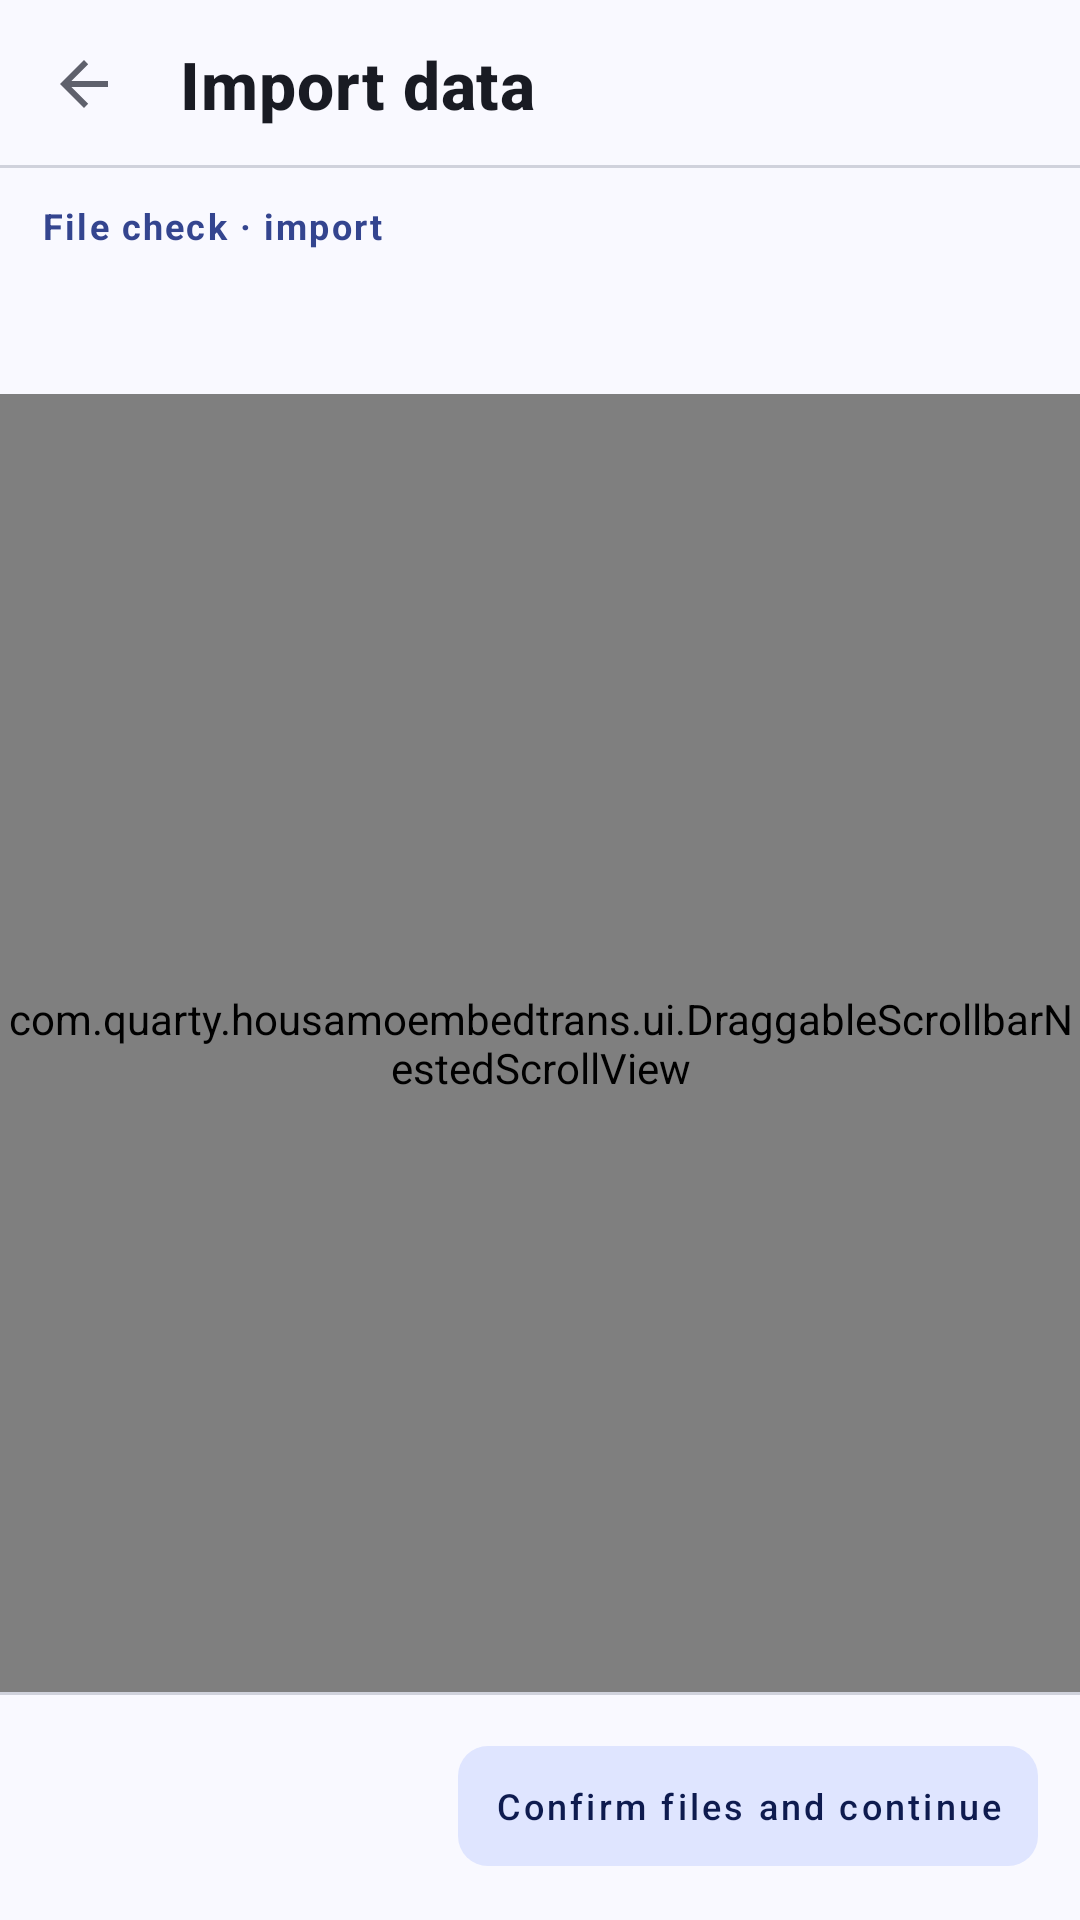

This screen was rendered from an Android layout file. Write that file and the resources it references.
<!-- AndroidManifest.xml: application theme Theme.HousamoEmbedTrans -->
<!-- res/layout/activity_management_import.xml -->
<?xml version="1.0" encoding="utf-8"?>
<LinearLayout
    xmlns:android="http://schemas.android.com/apk/res/android"
    xmlns:app="http://schemas.android.com/apk/res-auto"
    android:id="@+id/root_management_import"
    android:layout_width="match_parent"
    android:layout_height="match_parent"
    android:background="@color/het_surface"
    android:orientation="vertical">

    <com.google.android.material.appbar.MaterialToolbar
        android:id="@+id/toolbar_management_import"
        style="@style/Widget.HET.ManagementImport.Toolbar"
        android:layout_width="match_parent"
        android:layout_height="56dp"
        android:minHeight="56dp"
        app:navigationContentDescription="@string/back_action"
        app:navigationIcon="?attr/homeAsUpIndicator"
        app:title="@string/management_import_title" />

    <LinearLayout
        android:id="@+id/container_management_import_intro"
        android:layout_width="match_parent"
        android:layout_height="wrap_content"
        android:orientation="vertical"
        android:paddingStart="14dp"
        android:paddingTop="13dp"
        android:paddingEnd="14dp"
        android:paddingBottom="3dp">

        <TextView
            android:id="@+id/tv_management_import_eyebrow"
            style="@style/TextAppearance.HET.ManagementImport.Eyebrow"
            android:layout_width="match_parent"
            android:layout_height="wrap_content"
            android:text="@string/management_import_eyebrow" />

        <TextView
            android:id="@+id/tv_management_import_heading"
            style="@style/TextAppearance.HET.ManagementImport.Heading"
            android:layout_width="match_parent"
            android:layout_height="wrap_content"
            android:layout_marginTop="4dp" />

        <TextView
            android:id="@+id/tv_management_import_description"
            style="@style/TextAppearance.HET.ManagementImport.Description"
            android:layout_width="match_parent"
            android:layout_height="wrap_content"
            android:layout_marginTop="5dp" />
    </LinearLayout>

    <com.quarty.housamoembedtrans.ui.DraggableScrollbarNestedScrollView
        style="@style/Widget.HET.ScrollView"
        android:id="@+id/scroll_management_import_files"
        android:layout_width="match_parent"
        android:layout_height="0dp"
        android:layout_weight="1"
        android:clipToPadding="false"
        android:fillViewport="false">

        <LinearLayout
            android:id="@+id/container_management_import_source_card"
            android:layout_width="match_parent"
            android:layout_height="wrap_content"
            android:layout_marginStart="14dp"
            android:layout_marginTop="6dp"
            android:layout_marginEnd="14dp"
            android:background="@drawable/bg_management_import_surface"
            android:clipToPadding="false"
            android:orientation="vertical">

        <TextView
            android:id="@+id/tv_management_import_status"
            style="@style/TextAppearance.HET.ManagementImport.Meta"
            android:layout_width="match_parent"
            android:layout_height="wrap_content"
            android:paddingStart="12dp"
            android:paddingTop="8dp"
            android:paddingEnd="12dp"
            android:paddingBottom="5dp" />

        <LinearLayout
            android:id="@+id/container_management_import_file_actions"
            android:layout_width="match_parent"
            android:layout_height="wrap_content"
            android:gravity="end|center_vertical"
            android:orientation="horizontal"
            android:paddingStart="12dp"
            android:paddingTop="2dp"
            android:paddingEnd="12dp"
            android:paddingBottom="2dp">

        <com.google.android.material.button.MaterialButton
            android:id="@+id/btn_management_import_add"
            style="@style/Widget.HET.ManagementImport.Button.Icon"
            android:layout_width="wrap_content"
            android:layout_height="34dp"
            android:contentDescription="@string/management_import_add_description"
            android:text=""
            app:icon="@drawable/ic_management_import_add"
            app:iconGravity="textStart"
            app:iconPadding="0dp" />

        <com.google.android.material.button.MaterialButton
            android:id="@+id/btn_management_import_remove_mode"
            style="@style/Widget.HET.ManagementImport.Button.Icon"
            android:layout_width="wrap_content"
            android:layout_height="34dp"
            android:layout_marginStart="6dp"
            android:contentDescription="@string/management_import_remove_mode_description"
            android:text=""
            app:icon="@drawable/ic_management_import_remove"
            app:iconGravity="textStart"
            app:iconPadding="0dp" />

            <com.google.android.material.button.MaterialButton
                android:id="@+id/btn_management_import_remove_cancel"
                style="@style/Widget.HET.ManagementImport.Button.Tonal"
                android:layout_width="wrap_content"
                android:layout_height="wrap_content"
                android:layout_marginStart="6dp"
                android:contentDescription="@string/management_import_remove_cancel_description"
                android:text="@string/cancel_action"
                android:visibility="gone" />
        </LinearLayout>

        <LinearLayout
            android:id="@+id/container_management_import_files"
            android:layout_width="match_parent"
            android:layout_height="wrap_content"
            android:orientation="vertical"
            android:paddingStart="12dp"
            android:paddingTop="3dp"
            android:paddingEnd="12dp"
            android:paddingBottom="12dp" />
        </LinearLayout>
    </com.quarty.housamoembedtrans.ui.DraggableScrollbarNestedScrollView>

    <com.quarty.housamoembedtrans.ui.DraggableScrollbarNestedScrollView
        style="@style/Widget.HET.ScrollView"
        android:id="@+id/scroll_management_import_preflight"
        android:layout_width="match_parent"
        android:layout_height="0dp"
        android:layout_weight="1"
        android:clipToPadding="false"
        android:fillViewport="true"
        android:visibility="gone">

        <LinearLayout
            android:id="@+id/container_management_import_preflight"
            android:layout_width="match_parent"
            android:layout_height="wrap_content"
            android:orientation="vertical"
            android:paddingStart="14dp"
            android:paddingTop="5dp"
            android:paddingEnd="14dp"
            android:paddingBottom="12dp" />
    </com.quarty.housamoembedtrans.ui.DraggableScrollbarNestedScrollView>

    <com.quarty.housamoembedtrans.ui.DraggableScrollbarNestedScrollView
        style="@style/Widget.HET.ScrollView"
        android:id="@+id/scroll_management_import_preview"
        android:layout_width="match_parent"
        android:layout_height="0dp"
        android:layout_weight="1"
        android:clipToPadding="false"
        android:fillViewport="true"
        android:visibility="gone">

        <LinearLayout
            android:id="@+id/container_management_import_preview"
            android:layout_width="match_parent"
            android:layout_height="wrap_content"
            android:orientation="vertical"
            android:paddingStart="14dp"
            android:paddingTop="6dp"
            android:paddingEnd="14dp"
            android:paddingBottom="12dp">

            <TextView
                android:id="@+id/tv_management_import_preview"
                style="@style/TextAppearance.HET.ManagementImport.Body"
                android:layout_width="match_parent"
                android:layout_height="wrap_content"
                android:background="@drawable/bg_management_import_summary"
                android:paddingStart="12dp"
                android:paddingTop="10dp"
                android:paddingEnd="12dp"
                android:paddingBottom="10dp"
                android:textIsSelectable="true" />

            <LinearLayout
                android:id="@+id/container_management_import_preview_files"
                android:layout_width="match_parent"
                android:layout_height="wrap_content"
                android:layout_marginTop="8dp"
                android:orientation="vertical" />
        </LinearLayout>
    </com.quarty.housamoembedtrans.ui.DraggableScrollbarNestedScrollView>

    <LinearLayout
        android:id="@+id/page_actions"
        android:layout_width="match_parent"
        android:layout_height="@dimen/het_bottom_bar_height"
        android:background="@drawable/bg_primary_navigation"
        android:baselineAligned="false"
        android:gravity="end|center_vertical"
        android:orientation="horizontal"
        android:paddingStart="14dp"
        android:paddingEnd="14dp">

        <FrameLayout
            android:id="@+id/container_management_import_confirm"
            android:layout_width="wrap_content"
            android:layout_height="wrap_content">

            <com.google.android.material.button.MaterialButton
                android:id="@+id/btn_management_import_confirm_files"
                style="@style/Widget.HET.ManagementImport.Button.Primary"
                android:layout_width="wrap_content"
                android:layout_height="wrap_content"
                android:layout_gravity="end"
                android:text="@string/management_import_confirm_files" />
        </FrameLayout>

        <LinearLayout
            android:id="@+id/container_management_import_preview_actions"
            android:layout_width="wrap_content"
            android:layout_height="wrap_content"
            android:gravity="end|center_vertical"
            android:orientation="horizontal"
            android:visibility="gone">

        <com.google.android.material.button.MaterialButton
            android:id="@+id/btn_management_import_generate_preview"
            style="@style/Widget.HET.ManagementImport.Button.Tonal"
            android:layout_width="wrap_content"
            android:layout_height="wrap_content"
            android:text="@string/management_import_generate_preview" />

        <com.google.android.material.button.MaterialButton
            android:id="@+id/btn_management_import_apply"
            style="@style/Widget.HET.ManagementImport.Button.Primary"
            android:layout_width="wrap_content"
            android:layout_height="wrap_content"
            android:layout_marginStart="6dp"
            android:enabled="false"
            android:text="@string/management_import_apply" />
        </LinearLayout>
    </LinearLayout>

</LinearLayout>
<!-- resources referenced by this layout -->
<resources>
  <color name="het_surface">#FFF9F9FF</color>
  <dimen name="het_bottom_bar_height">76dp</dimen>
  <!-- drawable bg_management_import_summary (drawable) -->
  <?xml version="1.0" encoding="utf-8"?>
  <shape xmlns:android="http://schemas.android.com/apk/res/android"
      android:shape="rectangle">
      <solid android:color="@color/het_primary_container" />
      <corners android:radius="14dp" />
  </shape>
  <string name="back_action">Back</string>
  <string name="cancel_action">Cancel</string>
  <string name="management_import_add_description">Add files</string>
  <string name="management_import_apply">Confirm import</string>
  <string name="management_import_confirm_files">Confirm files and continue</string>
  <string name="management_import_eyebrow">File check · import</string>
  <string name="management_import_generate_preview">Generate import preview</string>
  <string name="management_import_remove_cancel_description">Exit remove mode</string>
  <string name="management_import_remove_mode_description">Choose files to remove</string>
  <string name="management_import_title">Import data</string>
  <style name="TextAppearance.HET.ManagementImport.Heading" parent="TextAppearance.MaterialComponents.Headline6">
          <item name="android:includeFontPadding">false</item>
          <item name="android:textColor">@color/het_on_surface</item>
          <item name="android:textSize">19sp</item>
          <item name="android:textStyle">bold</item>
      </style>
  <color name="het_primary_container">#FFDFE5FF</color>
  <color name="het_outline_soft">#FFD0D2DC</color>
  <color name="het_on_surface">#FF191B23</color>
  <color name="het_on_surface_muted">#FF5F616C</color>
  <color name="het_primary_strong">#FF34458F</color>
  <style name="Widget.HET.Button.Primary" parent="Widget.HET.Button">
          <item name="backgroundTint">@color/het_primary_container</item>
          <item name="android:textColor">@color/het_on_primary_container</item>
          <item name="strokeWidth">0dp</item>
      </style>
  <style name="Widget.HET.Button.Secondary" parent="Widget.HET.Button">
          <item name="backgroundTint">@color/het_button_secondary_background</item>
          <item name="android:textColor">@color/het_button_secondary_text</item>
          <item name="strokeColor">@color/het_outline_soft</item>
          <item name="strokeWidth">1dp</item>
      </style>
  <style name="TextAppearance.HET.ManagementImport.ToolbarTitle" parent="TextAppearance.MaterialComponents.Headline6">
          <item name="android:includeFontPadding">false</item>
          <item name="android:textColor">@color/het_on_surface</item>
          <item name="android:textSize">22sp</item>
          <item name="android:textStyle">bold</item>
      </style>
  <!-- drawable het_scrollbar_thumb_vertical (drawable) -->
  <?xml version="1.0" encoding="utf-8"?>
  <shape xmlns:android="http://schemas.android.com/apk/res/android"
      android:shape="rectangle">
      <corners android:radius="2dp" />
      <solid android:color="@color/het_primary_strong" />
      <size android:width="4dp" android:height="48dp" />
  </shape>
  <color name="het_primary">#FF4D5FB3</color>
  <color name="het_primary_dark">#FF34458F</color>
  <color name="white">#FFFFFFFF</color>
  <color name="het_secondary">#FF4D5FB3</color>
  <color name="het_error">#FFA72B3C</color>
  <color name="het_on_error">#FFFFFFFF</color>
  <style name="Widget.HET.TonalCard" parent="Widget.MaterialComponents.CardView">
          <item name="cardBackgroundColor">@color/het_surface_container</item>
          <item name="cardCornerRadius">14dp</item>
          <item name="cardElevation">0dp</item>
          <item name="strokeWidth">0dp</item>
      </style>
  <color name="het_on_primary_container">#FF0E1B4F</color>
  <color name="het_surface_container">#FFEEEFF7</color>
</resources>
